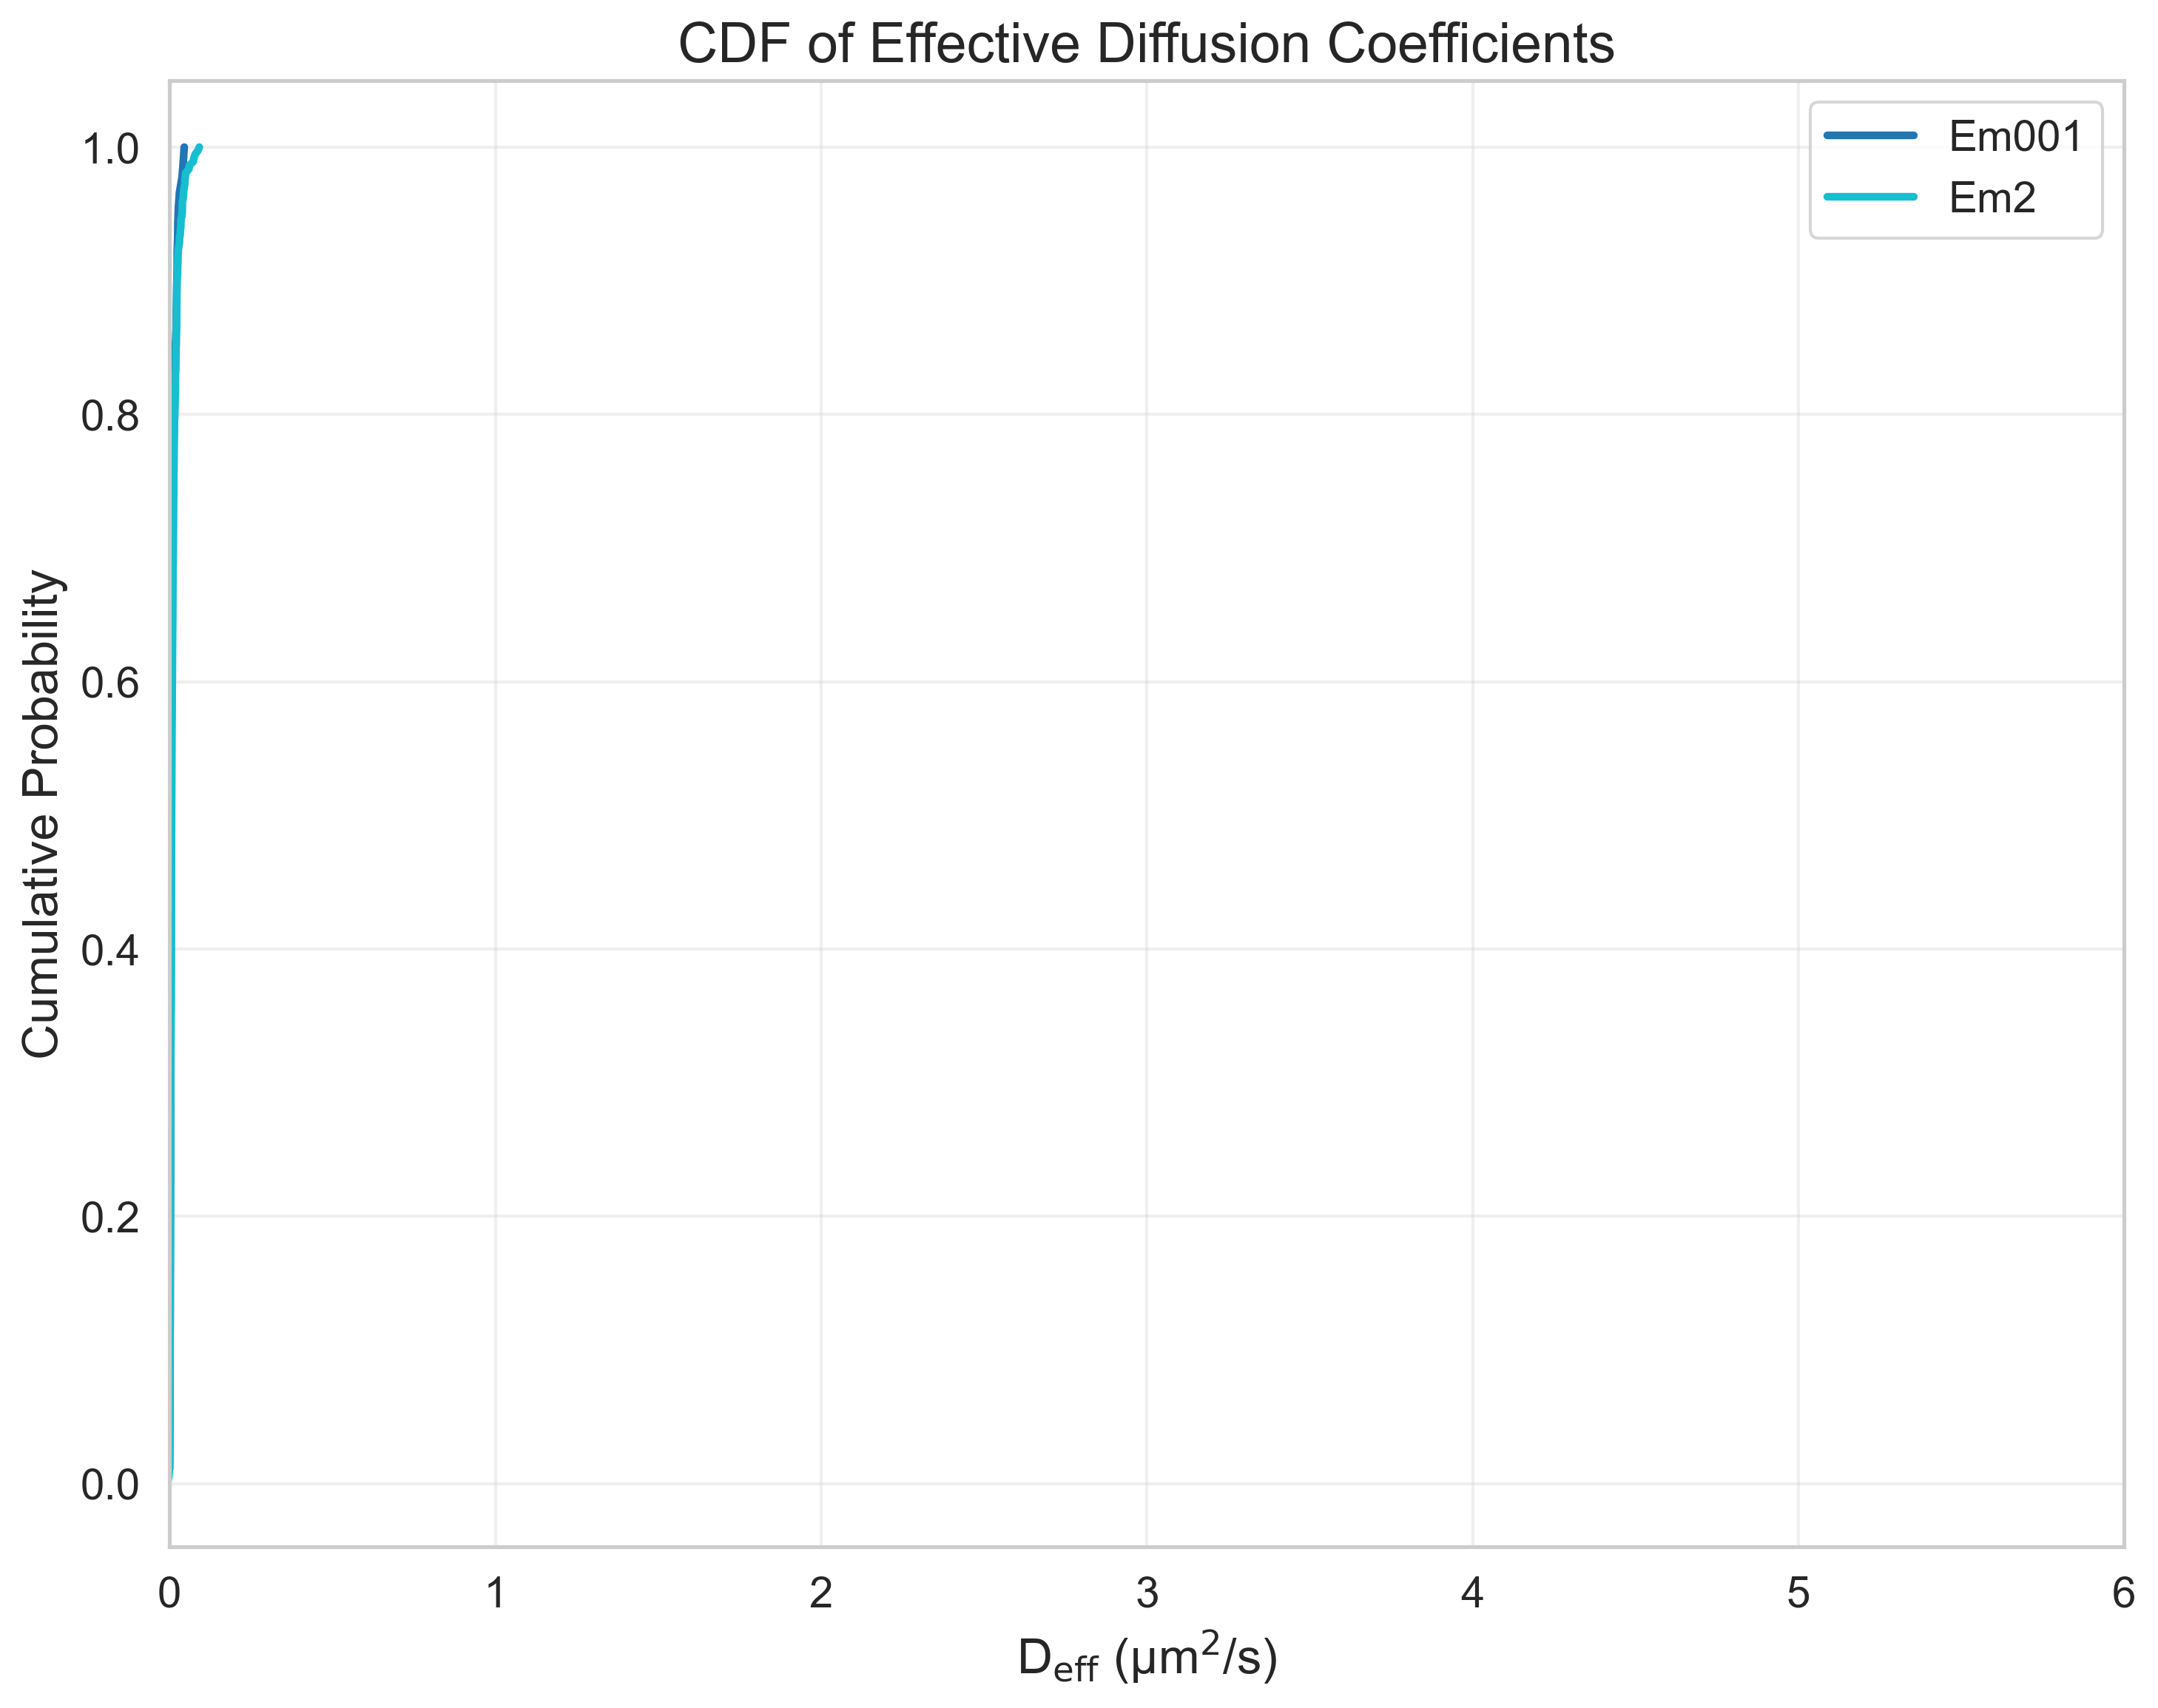

Data behind this chart, as committed beside it:
FileName, DiffusionCoefficient, CumulativeProbability
tracked_Traj_Em001.nd2_crop, 0.0002473, 0.01124
tracked_Traj_Em001.nd2_crop, 0.0003259, 0.02247
tracked_Traj_Em001.nd2_crop, 0.0005002, 0.03371
tracked_Traj_Em001.nd2_crop, 0.0008322, 0.04494
tracked_Traj_Em001.nd2_crop, 0.0009346, 0.05618
tracked_Traj_Em001.nd2_crop, 0.0009476, 0.06742
tracked_Traj_Em001.nd2_crop, 0.001021, 0.07865
tracked_Traj_Em001.nd2_crop, 0.001331, 0.08989
tracked_Traj_Em001.nd2_crop, 0.001372, 0.1011
tracked_Traj_Em001.nd2_crop, 0.001469, 0.1124
tracked_Traj_Em001.nd2_crop, 0.001743, 0.1236
tracked_Traj_Em001.nd2_crop, 0.001835, 0.1348
tracked_Traj_Em001.nd2_crop, 0.001895, 0.1461
tracked_Traj_Em001.nd2_crop, 0.001986, 0.1573
tracked_Traj_Em001.nd2_crop, 0.002169, 0.1685
tracked_Traj_Em001.nd2_crop, 0.002214, 0.1798
tracked_Traj_Em001.nd2_crop, 0.002244, 0.191
tracked_Traj_Em001.nd2_crop, 0.002522, 0.2022
tracked_Traj_Em001.nd2_crop, 0.002583, 0.2135
tracked_Traj_Em001.nd2_crop, 0.002844, 0.2247
tracked_Traj_Em001.nd2_crop, 0.002992, 0.236
tracked_Traj_Em001.nd2_crop, 0.003081, 0.2472
tracked_Traj_Em001.nd2_crop, 0.003089, 0.2584
tracked_Traj_Em001.nd2_crop, 0.003225, 0.2697
tracked_Traj_Em001.nd2_crop, 0.003315, 0.2809
tracked_Traj_Em001.nd2_crop, 0.003347, 0.2921
tracked_Traj_Em001.nd2_crop, 0.003482, 0.3034
tracked_Traj_Em001.nd2_crop, 0.003512, 0.3146
tracked_Traj_Em001.nd2_crop, 0.003705, 0.3258
tracked_Traj_Em001.nd2_crop, 0.003797, 0.3371
tracked_Traj_Em001.nd2_crop, 0.003803, 0.3483
tracked_Traj_Em001.nd2_crop, 0.004281, 0.3596
tracked_Traj_Em001.nd2_crop, 0.004316, 0.3708
tracked_Traj_Em001.nd2_crop, 0.004451, 0.382
tracked_Traj_Em001.nd2_crop, 0.004495, 0.3933
tracked_Traj_Em001.nd2_crop, 0.004559, 0.4045
tracked_Traj_Em001.nd2_crop, 0.004579, 0.4157
tracked_Traj_Em001.nd2_crop, 0.004647, 0.427
tracked_Traj_Em001.nd2_crop, 0.004785, 0.4382
tracked_Traj_Em001.nd2_crop, 0.004964, 0.4494
tracked_Traj_Em001.nd2_crop, 0.00499, 0.4607
tracked_Traj_Em001.nd2_crop, 0.005085, 0.4719
tracked_Traj_Em001.nd2_crop, 0.005227, 0.4831
tracked_Traj_Em001.nd2_crop, 0.005595, 0.4944
tracked_Traj_Em001.nd2_crop, 0.005644, 0.5056
tracked_Traj_Em001.nd2_crop, 0.005785, 0.5169
tracked_Traj_Em001.nd2_crop, 0.005864, 0.5281
tracked_Traj_Em001.nd2_crop, 0.00587, 0.5393
tracked_Traj_Em001.nd2_crop, 0.005897, 0.5506
tracked_Traj_Em001.nd2_crop, 0.005907, 0.5618
tracked_Traj_Em001.nd2_crop, 0.006336, 0.573
tracked_Traj_Em001.nd2_crop, 0.006876, 0.5843
tracked_Traj_Em001.nd2_crop, 0.007092, 0.5955
tracked_Traj_Em001.nd2_crop, 0.007146, 0.6067
tracked_Traj_Em001.nd2_crop, 0.007759, 0.618
tracked_Traj_Em001.nd2_crop, 0.008011, 0.6292
tracked_Traj_Em001.nd2_crop, 0.008027, 0.6404
tracked_Traj_Em001.nd2_crop, 0.008054, 0.6517
tracked_Traj_Em001.nd2_crop, 0.008354, 0.6629
tracked_Traj_Em001.nd2_crop, 0.008499, 0.6742
... 396 more rows
